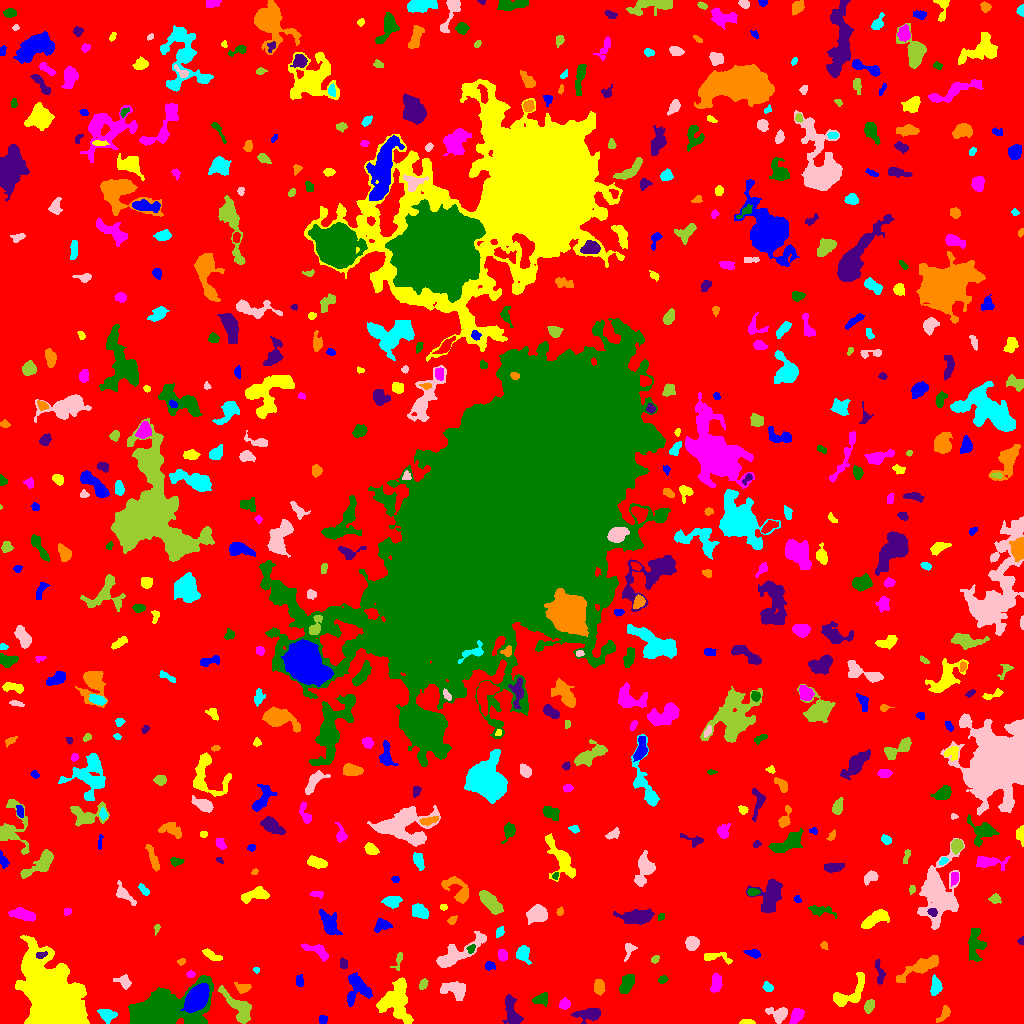

The data file committed next to this chart (first rows):
ID, X, Y, A, B, theta, total_flux, mu_max, mu_median, mu_mean, R_fwhm, R_e, R10, R90, x_start, x_end, y_start, y_end, area, greylevel
0, 516.6, 515.6, 302.6, 300.5, 1.381, 1630509, 13.0, 2.0, 2.094, 57.15, 232.7, 88.79, 377.9, 0, 1023, 0, 1023, 778519, 2.094
1, 323.2, 3.618, 2.121, 1.923, 1.543, 207.0, 6.0, 3.0, 2.836, 3.785, 2.523, 0.9772, 3.868, 319, 327, 0, 8, 73, 7.836
2, 746.8, 1.27, 3.845, 1.218, -0.002264, 126.0, 3.0, 2.0, 1.75, 3.432, 2.523, 1.128, 4.184, 739, 755, 0, 4, 72, 6.75
3, 796.6, 7.807, 4.488, 2.658, 0.9634, 535.0, 5.0, 3.0, 3.04, 6.206, 4.478, 1.784, 6.58, 789, 804, 0, 15, 176, 8.04
4, 160.8, 11.59, 17.34, 7.994, 0.2748, 29730, 59.0, 9.0, 14.57, 10.62, 10.65, 4.107, 20.09, 128, 213, 0, 48, 2041, 18.57
5, 590, 9.416, 6.002, 2.771, 0.07022, 1196, 13.0, 3.0, 4.256, 4.549, 4.514, 1.693, 7.611, 571, 600, 0, 15, 281, 9.256
6, 944.9, 10.3, 4.039, 1.904, 0.9793, 424.0, 10.0, 2.0, 3.188, 3.478, 2.877, 1.128, 5.078, 936, 950, 1, 18, 133, 8.188
7, 107, 8.27, 4.337, 2.73, -0.2332, 422.0, 5.0, 2.0, 2.221, 5.015, 4.184, 1.693, 6.408, 97, 117, 0, 14, 190, 7.221
8, 778.6, 9.216, 4.671, 3.532, -0.216, 945.0, 9.0, 3.0, 4.091, 5.109, 4.442, 1.784, 7.356, 765, 787, 0, 16, 231, 8.091
9, 868.9, 17.46, 3.112, 2.072, 1.134, 312.0, 7.0, 2.0, 2.516, 3.141, 3.141, 1.128, 5.171, 864, 874, 10, 24, 124, 7.516
10, 437.4, 11.8, 2.005, 1.826, 0.2882, 143.0, 5.0, 2.0, 2.27, 2.764, 2.394, 0.7979, 3.742, 433, 443, 8, 15, 63, 7.27
11, 196.7, 25.65, 6.142, 4.109, 0.9402, 11673, 59.0, 17.0, 20.84, 7.356, 6.408, 2.523, 10.39, 180, 209, 11, 40, 560, 36.84
12, 51.84, 26.45, 17.31, 9.409, -1.056, 84090, 98.0, 11.0, 22.09, 13.39, 14.32, 5.441, 26.01, 15, 89, 0, 88, 3807, 26.09
13, 564.3, 19.31, 2.38, 2.266, 0.4998, 393.0, 9.0, 3.0, 3.573, 3.478, 2.877, 1.128, 4.754, 559, 570, 14, 26, 110, 8.573
14, 540.9, 24.57, 3.864, 2.635, 0.4848, 440.0, 7.0, 3.0, 2.839, 4.478, 3.949, 1.382, 5.971, 532, 547, 17, 31, 155, 8.839
15, 511.9, 10.35, 7.975, 2.967, -1.319, 1358, 13.0, 3.0, 4.042, 4.406, 5.015, 1.871, 8.292, 502, 523, 0, 29, 336, 9.042
16, 599.2, 36.28, 3.564, 2.429, -1.46, 454.0, 7.0, 3.0, 2.967, 4.478, 3.742, 1.382, 5.809, 594, 605, 28, 44, 153, 7.967
17, 935.7, 36.43, 4.398, 2.514, 1.524, 558.0, 7.0, 3.0, 3.17, 4.687, 4.029, 1.596, 6.383, 930, 942, 28, 49, 176, 9.17
18, 455.6, 33.66, 6.256, 3.902, -0.2906, 978.0, 8.0, 3.0, 2.973, 6.206, 5.441, 2.034, 8.538, 440, 465, 23, 42, 329, 7.973
19, 239.1, 15.85, 10.72, 4.21, -0.8505, 1613, 7.0, 3.0, 3.499, 8.078, 6.77, 2.764, 10.7, 218, 251, 0, 38, 461, 7.499
20, 971.2, 33.34, 6.691, 4.516, 0.09927, 976.0, 9.0, 3.0, 3.221, 4.583, 5.262, 1.871, 8.704, 957, 985, 24, 47, 303, 7.221
21, 356.9, 35.87, 8.026, 6.076, -1.453, 1527, 8.0, 3.0, 3.478, 7.695, 6.77, 2.585, 10.48, 347, 372, 17, 51, 439, 7.478
22, 851.2, 30.52, 11.38, 5.191, 0.7246, 1382, 7.0, 3.0, 3.199, 7.356, 6.84, 2.646, 10.42, 833, 864, 17, 51, 432, 7.199
23, 716.4, 40.5, 4.551, 2.281, 1.466, 509.0, 6.0, 2.0, 2.797, 5.352, 3.949, 1.596, 6.308, 710, 722, 31, 50, 182, 7.797
24, 626.8, 39.34, 5.189, 2.695, 1.095, 1309, 11.0, 5.0, 5.594, 6.05, 4.82, 1.871, 7.464, 619, 634, 30, 49, 234, 9.594
25, 879.6, 50.74, 6.65, 1.885, -1.394, 299.0, 5.0, 2.0, 2.02, 3.385, 3.827, 1.382, 5.917, 875, 885, 39, 64, 148, 7.02
26, 242.4, 36.07, 3.783, 2.132, -0.2072, 342.0, 6.0, 2.0, 2.651, 4.222, 3.29, 1.262, 5.352, 234, 251, 30, 41, 129, 7.651
27, 768.3, 35.88, 2.509, 1.925, -0.3848, 153.0, 4.0, 2.0, 1.7, 3.827, 2.764, 0.9772, 4.442, 762, 773, 32, 42, 90, 7.7
28, 124, 42, 3.835, 2.869, -0.6326, 441.0, 6.0, 3.0, 2.921, 5.14, 3.827, 1.493, 6.024, 113, 131, 34, 49, 151, 7.921
29, 423, 39.34, 2.785, 1.627, 1.1, 228.0, 7.0, 3.0, 2.714, 2.985, 2.706, 0.9772, 4.26, 419, 428, 34, 45, 84, 7.714
30, 172.5, 42.62, 2.595, 1.797, -1.506, 304.0, 7.0, 4.0, 4.108, 3.827, 2.764, 1.128, 4.184, 168, 176, 37, 47, 74, 8.108
31, 299.2, 42.92, 2.998, 1.912, -1.511, 233.0, 4.0, 2.0, 2.589, 4.787, 3.038, 1.262, 4.652, 296, 303, 37, 49, 90, 7.589
32, 395.4, 21.36, 10.38, 7.803, -1.457, 2707, 9.0, 3.0, 3.269, 8.704, 8.704, 3.338, 13.42, 376, 413, 0, 46, 828, 8.269
33, 190.6, 48.97, 1.761, 1.429, 0.5294, 112.0, 6.0, 2.0, 2.0, 2.706, 2.034, 0.7979, 3.192, 186, 195, 46, 53, 56, 8.0
34, 662.8, 44.04, 2.285, 1.769, 0.3113, 180.0, 5.0, 3.0, 2.647, 3.432, 2.585, 0.9772, 3.989, 658, 668, 40, 48, 68, 7.647
35, 343.4, 59.69, 2.633, 1.966, -1.403, 228.0, 4.0, 3.0, 2.886, 4.72, 2.985, 1.262, 4.442, 340, 347, 55, 66, 79, 7.886
36, 921.5, 57.19, 12.11, 2.826, 0.4746, 1897, 10.0, 4.0, 4.178, 7.59, 6.358, 2.459, 10.3, 896, 938, 41, 68, 454, 8.178
37, 256.3, 53.46, 1.573, 1.314, 0.04383, 69.0, 5.0, 2.0, 1.816, 1.784, 1.693, 0.5642, 2.821, 253, 259, 50, 56, 38, 6.816
38, 458, 70.55, 16.13, 3.987, 0.5419, 2175, 8.0, 3.0, 3.637, 9.339, 7.797, 2.985, 12.24, 436, 486, 56, 92, 598, 7.637
39, 398.2, 62.76, 5.064, 1.748, 1.305, 143.0, 5.0, 1.0, 1.43, 1.784, 2.985, 0.9772, 4.583, 390, 402, 53, 71, 100, 7.43
40, 680.3, 65.37, 2.454, 2.413, 1.421, 436.0, 9.0, 4.0, 4.0, 3.7, 3.09, 1.262, 4.853, 675, 686, 59, 70, 109, 10.0
41, 489.4, 57.66, 2.431, 2.035, -0.1285, 221.0, 6.0, 2.0, 2.6, 3.478, 2.706, 1.128, 4.37, 485, 495, 53, 62, 85, 7.6
42, 716, 66.57, 8.3, 2.555, -0.09952, 330.0, 4.0, 2.0, 1.803, 5.917, 4.26, 1.784, 6.604, 704, 732, 59, 71, 183, 6.803
43, 502.3, 68.48, 2.926, 2.202, -1.224, 518.0, 9.0, 5.0, 4.796, 4.37, 3.338, 1.262, 5.078, 498, 507, 62, 74, 108, 8.796
44, 975.5, 79.65, 8.995, 3.791, 1.561, 895.0, 8.0, 2.0, 2.368, 5.046, 5.863, 2.111, 9.132, 968, 986, 62, 95, 378, 7.368
45, 40.99, 68.48, 2.985, 1.444, 0.244, 189.0, 7.0, 3.0, 2.662, 2.326, 2.646, 0.9772, 4.107, 36, 47, 65, 72, 71, 18.66
46, 181.1, 61.92, 2.102, 1.539, 0.2438, 111.0, 4.0, 2.0, 2.135, 3.385, 2.257, 0.7979, 3.432, 177, 185, 58, 65, 52, 7.135
47, 523.1, 69.7, 4.275, 3.212, -1.291, 618.0, 6.0, 3.0, 3.137, 6.206, 4.514, 1.784, 6.956, 516, 531, 59, 78, 197, 7.137
48, 628.9, 74.66, 4.204, 2.522, 1.317, 195.0, 4.0, 1.0, 1.625, 4.107, 3.241, 1.128, 5.382, 624, 637, 62, 80, 120, 6.625
49, 654.5, 63.91, 1.83, 1.631, 0.8142, 125.0, 6.0, 2.0, 2.083, 2.394, 2.111, 0.7979, 3.568, 651, 659, 60, 68, 60, 7.083
50, 91.45, 67.35, 9.262, 4.885, -0.8719, 3751, 14.0, 5.0, 5.727, 8.649, 7.777, 3.038, 12.41, 76, 110, 49, 85, 655, 9.727
51, 754.3, 69.65, 2.924, 1.725, -0.2986, 130.0, 3.0, 1.0, 1.161, 3.656, 2.706, 1.128, 4.26, 743, 760, 65, 74, 112, 7.161
52, 212.1, 67.86, 5.424, 1.961, -0.4422, 405.0, 4.0, 3.0, 2.793, 6.408, 4.029, 1.784, 6.077, 202, 222, 63, 75, 145, 6.793
53, 318.2, 71.65, 7.523, 2.366, -0.5046, 575.0, 9.0, 2.0, 2.556, 3.09, 4.107, 1.382, 6.794, 301, 328, 62, 80, 225, 7.556
54, 471.1, 74.58, 2.016, 1.689, 1.027, 99.0, 4.0, 1.0, 1.523, 3.141, 2.326, 0.7979, 3.7, 466, 475, 70, 79, 65, 9.523
55, 1021, 82.85, 1.747, 1.462, 1.392, 87.0, 4.0, 2.0, 1.933, 2.877, 1.954, 0.7979, 2.985, 1017, 1023, 79, 87, 45, 7.933
56, 824.1, 78.05, 2.042, 1.708, -0.8922, 87.0, 4.0, 1.0, 1.582, 2.932, 2.326, 0.7979, 3.7, 820, 828, 74, 82, 55, 6.582
57, 499.5, 91.45, 2.431, 1.864, 0.958, 138.0, 4.0, 2.0, 1.747, 3.785, 2.646, 0.9772, 4.184, 496, 504, 86, 97, 79, 6.747
58, 691.7, 80.53, 3.137, 2.882, 1.536, 586.0, 7.0, 3.0, 3.349, 4.983, 3.868, 1.596, 6.103, 685, 699, 73, 87, 175, 8.349
59, 156.9, 95.1, 2.613, 1.191, 1.266, 96.0, 5.0, 2.0, 1.92, 2.111, 2.111, 0.7979, 3.385, 154, 160, 88, 99, 50, 6.92
... 561 more rows
